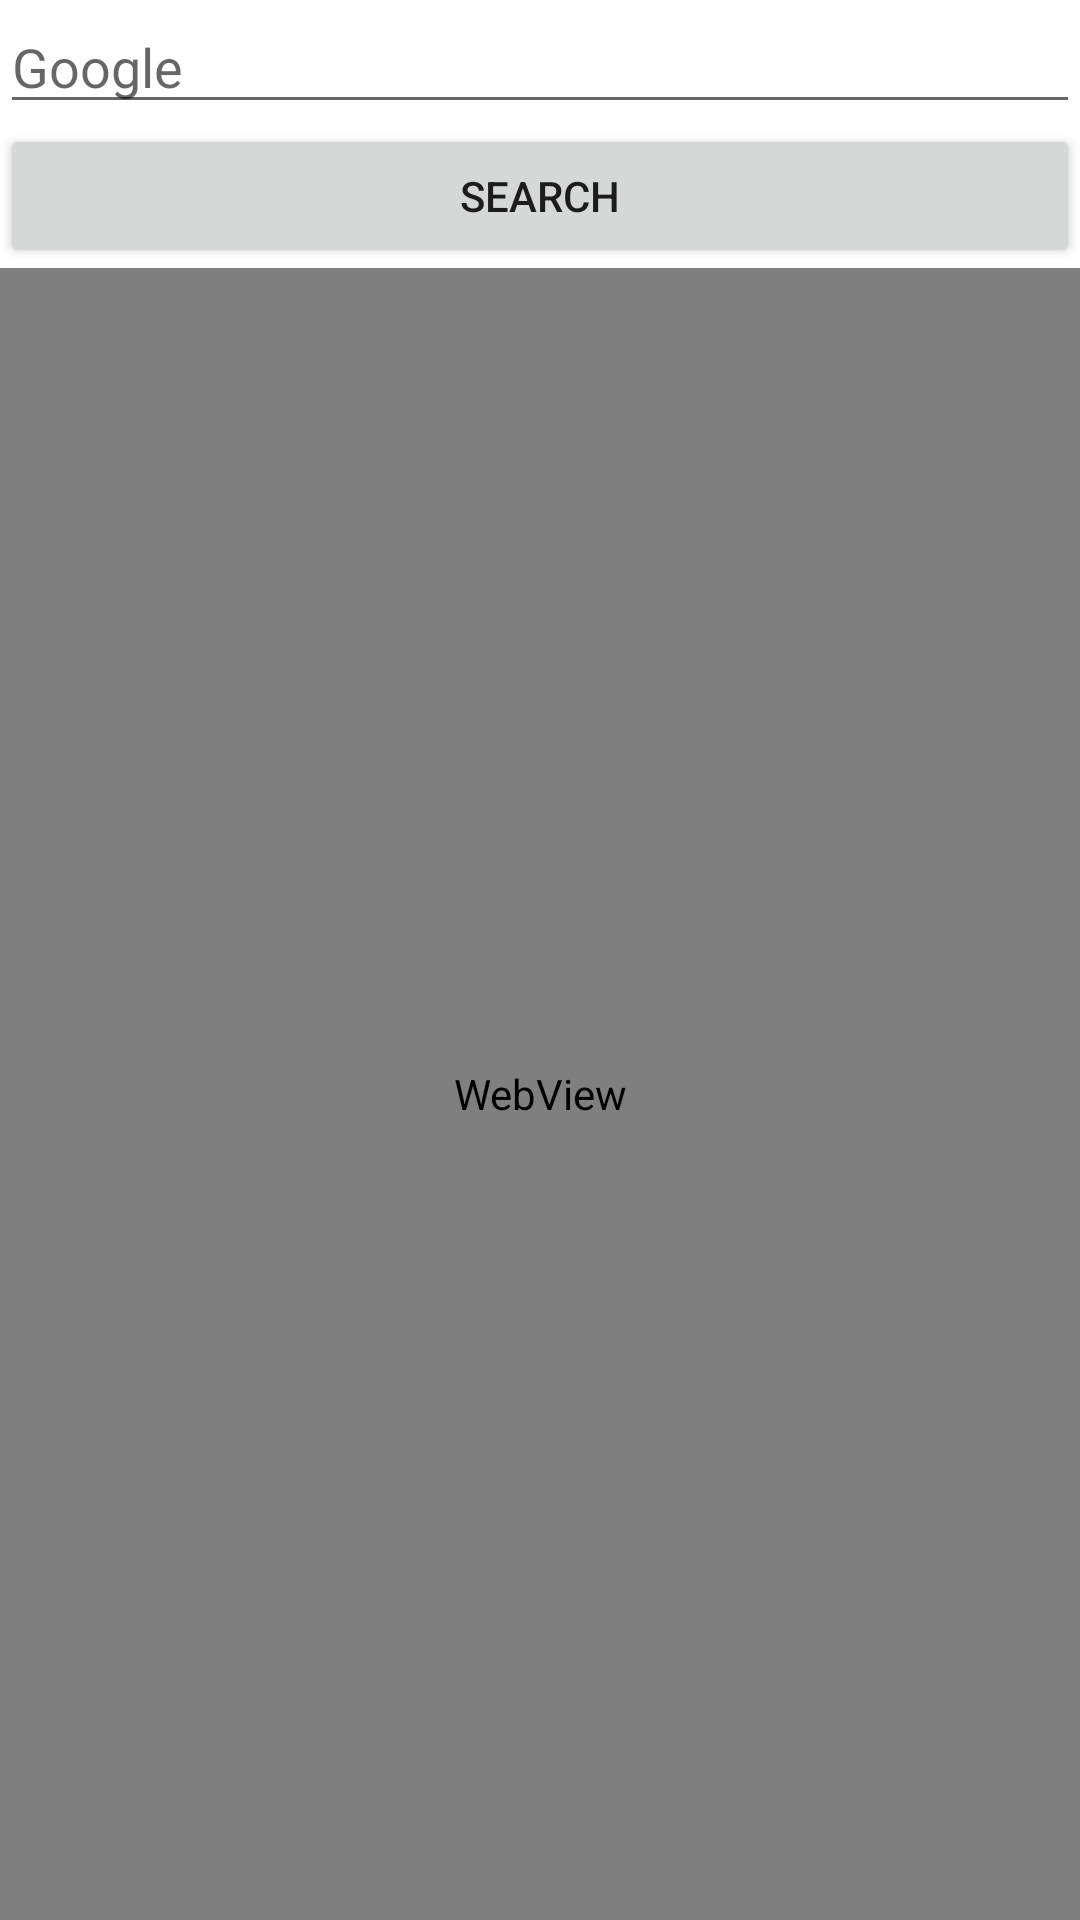

Here is an Android app screen rendered from its layout file. Give the layout XML and the strings, colors and styles it references.
<!-- AndroidManifest.xml: application theme Theme.ALLinOne -->
<!-- res/layout/activity_webview.xml -->
<?xml version="1.0" encoding="utf-8"?>
<LinearLayout xmlns:android="http://schemas.android.com/apk/res/android"
    xmlns:app="http://schemas.android.com/apk/res-auto"
    xmlns:tools="http://schemas.android.com/tools"
    android:layout_width="match_parent"
    android:layout_height="match_parent"
    android:orientation="vertical"
    tools:context=".Webview">

    <EditText
        android:id="@+id/editTextTextPersonName3"
        android:layout_width="match_parent"
        android:layout_height="wrap_content"
        android:ems="10"
        android:inputType="textPersonName"
        android:hint="Google" />

    <Button
        android:id="@+id/button5"
        android:layout_width="match_parent"
        android:layout_height="wrap_content"
        android:onClick="search"
        android:text="Search" />

    <WebView
        android:id="@+id/network"
        android:layout_width="match_parent"
        android:layout_height="match_parent" />
</LinearLayout>
<!-- resources referenced by this layout -->
<resources>
  <style name="Theme.ALLinOne" parent="Theme.MaterialComponents.DayNight.DarkActionBar">
          
          <item name="colorPrimary">@color/purple_500</item>
          <item name="colorPrimaryVariant">@color/purple_700</item>
          <item name="colorOnPrimary">@color/white</item>
          
          <item name="colorSecondary">@color/teal_200</item>
          <item name="colorSecondaryVariant">@color/teal_700</item>
          <item name="colorOnSecondary">@color/black</item>
          
          <item name="android:statusBarColor" tools:targetApi="l">?attr/colorPrimaryVariant</item>
          
      </style>
  <!-- not gathered from this repository: default colours our renderer supplied (Android Studio template values) -->
  <color name="purple_500">#FF6200EE</color>
  <color name="purple_700">#FF3700B3</color>
  <color name="teal_200">#FF03DAC5</color>
  <color name="teal_700">#FF018786</color>
  <color name="black">#FF000000</color>
  <color name="white">#FFFFFFFF</color>
</resources>
